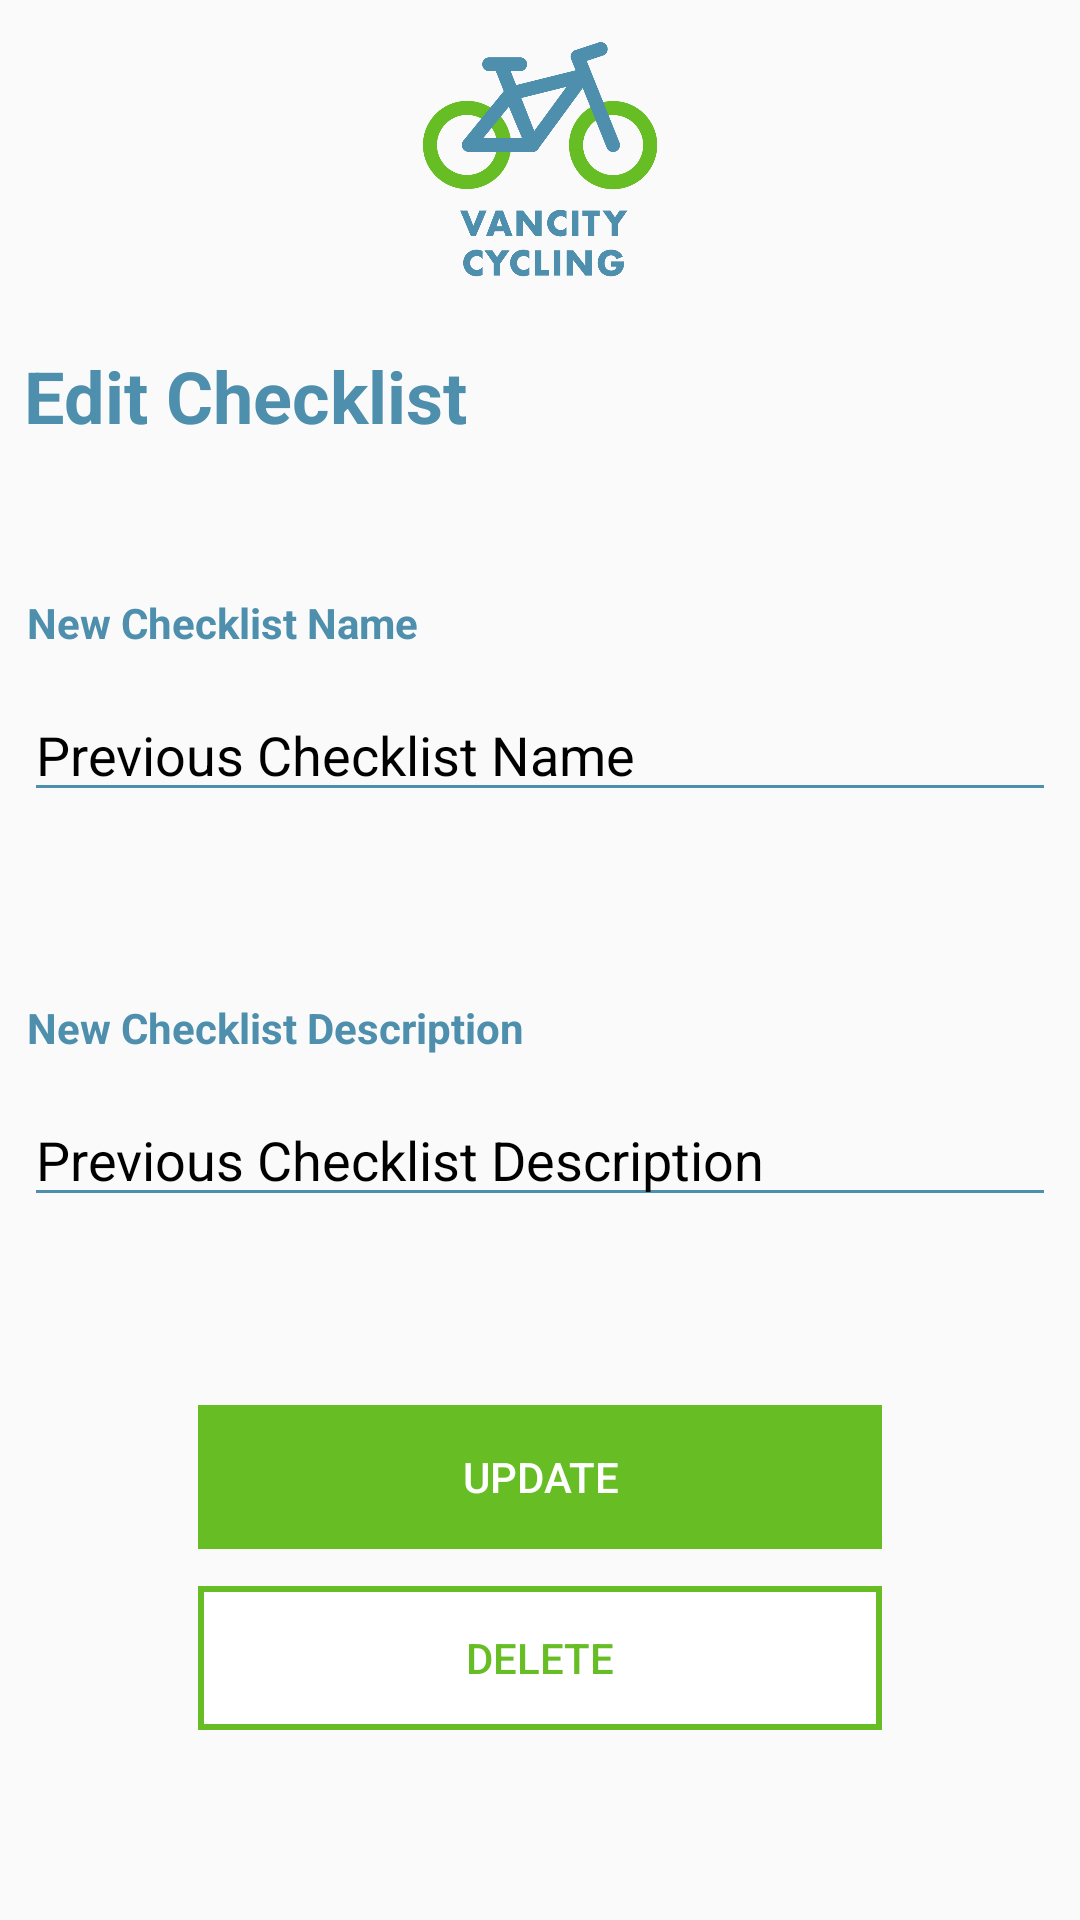

The Android layout XML behind this screen, and the referenced resources:
<!-- AndroidManifest.xml: application theme AppTheme -->
<!-- res/layout/activity_editchecklist.xml -->
<?xml version="1.0" encoding="utf-8"?>

<LinearLayout xmlns:android="http://schemas.android.com/apk/res/android"
    android:layout_width="match_parent"
    android:layout_height="match_parent"
    xmlns:app="http://schemas.android.com/apk/res-auto"
    android:theme="@style/CardView.Dark"
    android:orientation="vertical">

    <TableLayout
        android:layout_width="match_parent"
        android:layout_height="0dip"
        android:layout_weight="5"
        android:layout_marginHorizontal="8dp">

        
        <TableRow
            android:layout_width="match_parent"
            android:layout_height="0dp"
            android:gravity="center_horizontal|center_vertical"
            android:layout_weight="0.5">

            
            <ImageView
                android:layout_width="wrap_content"
                android:layout_height="wrap_content"
                android:adjustViewBounds="true"
                android:maxWidth="80dp"
                android:maxHeight="80dp"
                android:scaleType="fitCenter"
                android:layout_marginBottom="5dp"
                android:src="@drawable/vancitycyclinglogo" />
        </TableRow>

        <TableRow
            android:layout_width="match_parent"
            android:layout_height="0dp"
            android:layout_weight="0.8">

            
            <TextView
                android:layout_width="0dp"
                android:layout_height="wrap_content"
                android:layout_weight="1"
                android:text="Edit Checklist"
                android:textSize="24dp"
                android:textStyle="bold"
                android:textColor="#4D8FAC"/>
        </TableRow>


        <TableRow
            android:layout_width="match_parent"
            android:layout_height="0dp"
            android:layout_weight="0.2"
            android:layout_marginHorizontal="1dp">

            
            <TextView
                android:layout_width="0dp"
                android:layout_height="wrap_content"
                android:layout_weight="1"
                android:text="New Checklist Name"
                android:textStyle="bold"
                android:textColor="@color/accent_blue"/>
        </TableRow>

        <TableRow
            android:layout_width="match_parent"
            android:layout_height="0dp"
            android:layout_weight="1">

            
            <EditText
                android:id="@+id/newChecklistNameEditText"
                android:layout_width="0dp"
                android:layout_height="wrap_content"
                android:layout_weight="1"
                android:textColor="@color/textColor"
                android:text="Previous Checklist Name"
                android:backgroundTint="@color/accent_blue"/>
        </TableRow>

        <TableRow
            android:layout_width="match_parent"
            android:layout_height="0dp"
            android:layout_weight="0.2"
            android:layout_marginHorizontal="1dp">

            
            <TextView
                android:layout_width="0dp"
                android:layout_height="wrap_content"
                android:layout_weight="1"
                android:text="New Checklist Description"
                android:textStyle="bold"
                android:textColor="@color/accent_blue"/>
        </TableRow>

        <TableRow
            android:layout_width="match_parent"
            android:layout_height="0dp"
            android:layout_weight="1">

            
            <EditText
                android:id="@+id/newChecklistDescriptionEditText"
                android:layout_width="0dp"
                android:layout_height="wrap_content"
                android:layout_weight="1"
                android:text="Previous Checklist Description"
                android:textColor="@color/textColor"
                android:backgroundTint="@color/accent_blue"/>
        </TableRow>

        <TableRow
            android:layout_width="wrap_content"
            android:layout_height="0dp"
            android:layout_weight="0.2"
            android:layout_marginHorizontal="50dp">

            
            <Button
                android:id="@+id/updateButton"
                android:layout_width="0dp"
                android:layout_height="wrap_content"
                android:layout_weight="1"
                android:layout_marginHorizontal="8dp"
                android:text="Update"
                android:background="@color/accent_green"
                android:textColor="@color/white"
                android:stateListAnimator="@null"/>
        </TableRow>

        <TableRow
            android:layout_width="wrap_content"
            android:layout_height="0dp"
            android:layout_weight="1"
            android:layout_marginHorizontal="50dp">

            
            <Button
                android:id="@+id/deleteButton"
                android:layout_width="0dp"
                android:layout_height="wrap_content"
                android:layout_weight="1"
                android:layout_marginHorizontal="8dp"
                android:text="Delete"
                android:background="@drawable/secondary_button"
                android:textColor="@color/accent_green"
                android:stateListAnimator="@null"/>
        </TableRow>
    </TableLayout>
</LinearLayout>
<!-- resources referenced by this layout -->
<resources>
  <color name="accent_blue">#4D8FAC</color>
  <color name="accent_green">#67BD24</color>
  <color name="textColor">#000000</color>
  <color name="white">#FFFFFFFF</color>
  <!-- drawable secondary_button (drawable) -->
  <?xml version="1.0" encoding="utf-8"?>
  <shape xmlns:android="http://schemas.android.com/apk/res/android"
      android:shape="rectangle" >
  
      <solid android:color="@color/white" />
  
      <stroke
          android:width="2dp"
          android:color="@color/accent_green" />
  
  </shape>
  <!-- drawable vancitycyclinglogo: png bitmap (drawable-v24, 52014 bytes) -->
  <style name="AppTheme" parent="Theme.AppCompat.DayNight.DarkActionBar">
          
          <item name="colorPrimary">@color/accent_blue</item>
          <item name="colorPrimaryDark">@color/accent_blue</item>
          <item name="colorAccent">@color/accent_green</item>
          <item name="android:textColorPrimary">@android:color/white</item>
      </style>
</resources>
